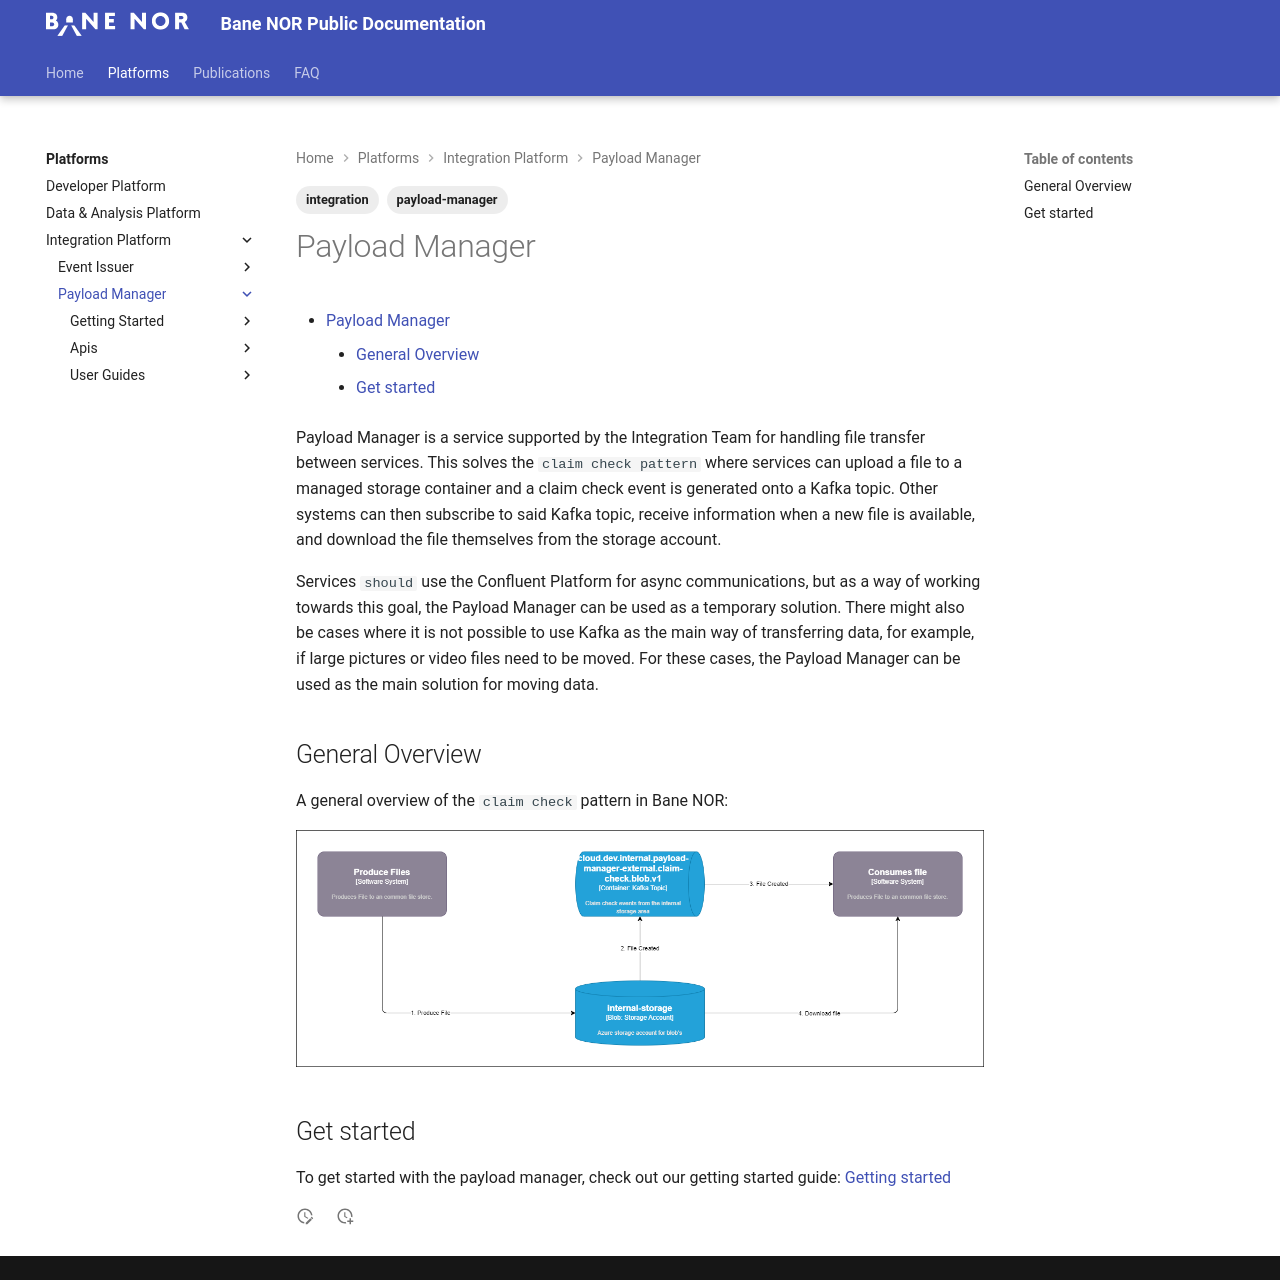

repository: Bane-NOR/docs · page: platforms/integration/Payload-Manager/index.html · generator: mkdocs

---
tags:
- integration
- payload-manager
---
# Payload Manager

[TOC]

Payload Manager is a service supported by the Integration Team for handling file transfer between services. This solves the `claim check pattern` where services can upload a file to a managed storage container and a claim check event is generated onto a Kafka topic. Other systems can then subscribe to said Kafka topic, receive information when a new file is available, and download the file themselves from the storage account.

Services `should` use the Confluent Platform for async communications, but as a way of working towards this goal, the Payload Manager can be used as a temporary solution. There might also be cases where it is not possible to use Kafka as the main way of transferring data, for example, if large pictures or video files need to be moved. For these cases, the Payload Manager can be used as the main solution for moving data.

## General Overview

A general overview of the `claim check` pattern in Bane NOR:

![claim-check-overview](../../img/Payload-Manager/claim-check-pattern.drawio.png)

## Get started

To get started with the payload manager, check out our getting started guide:
[Getting started](Getting-Started/)
